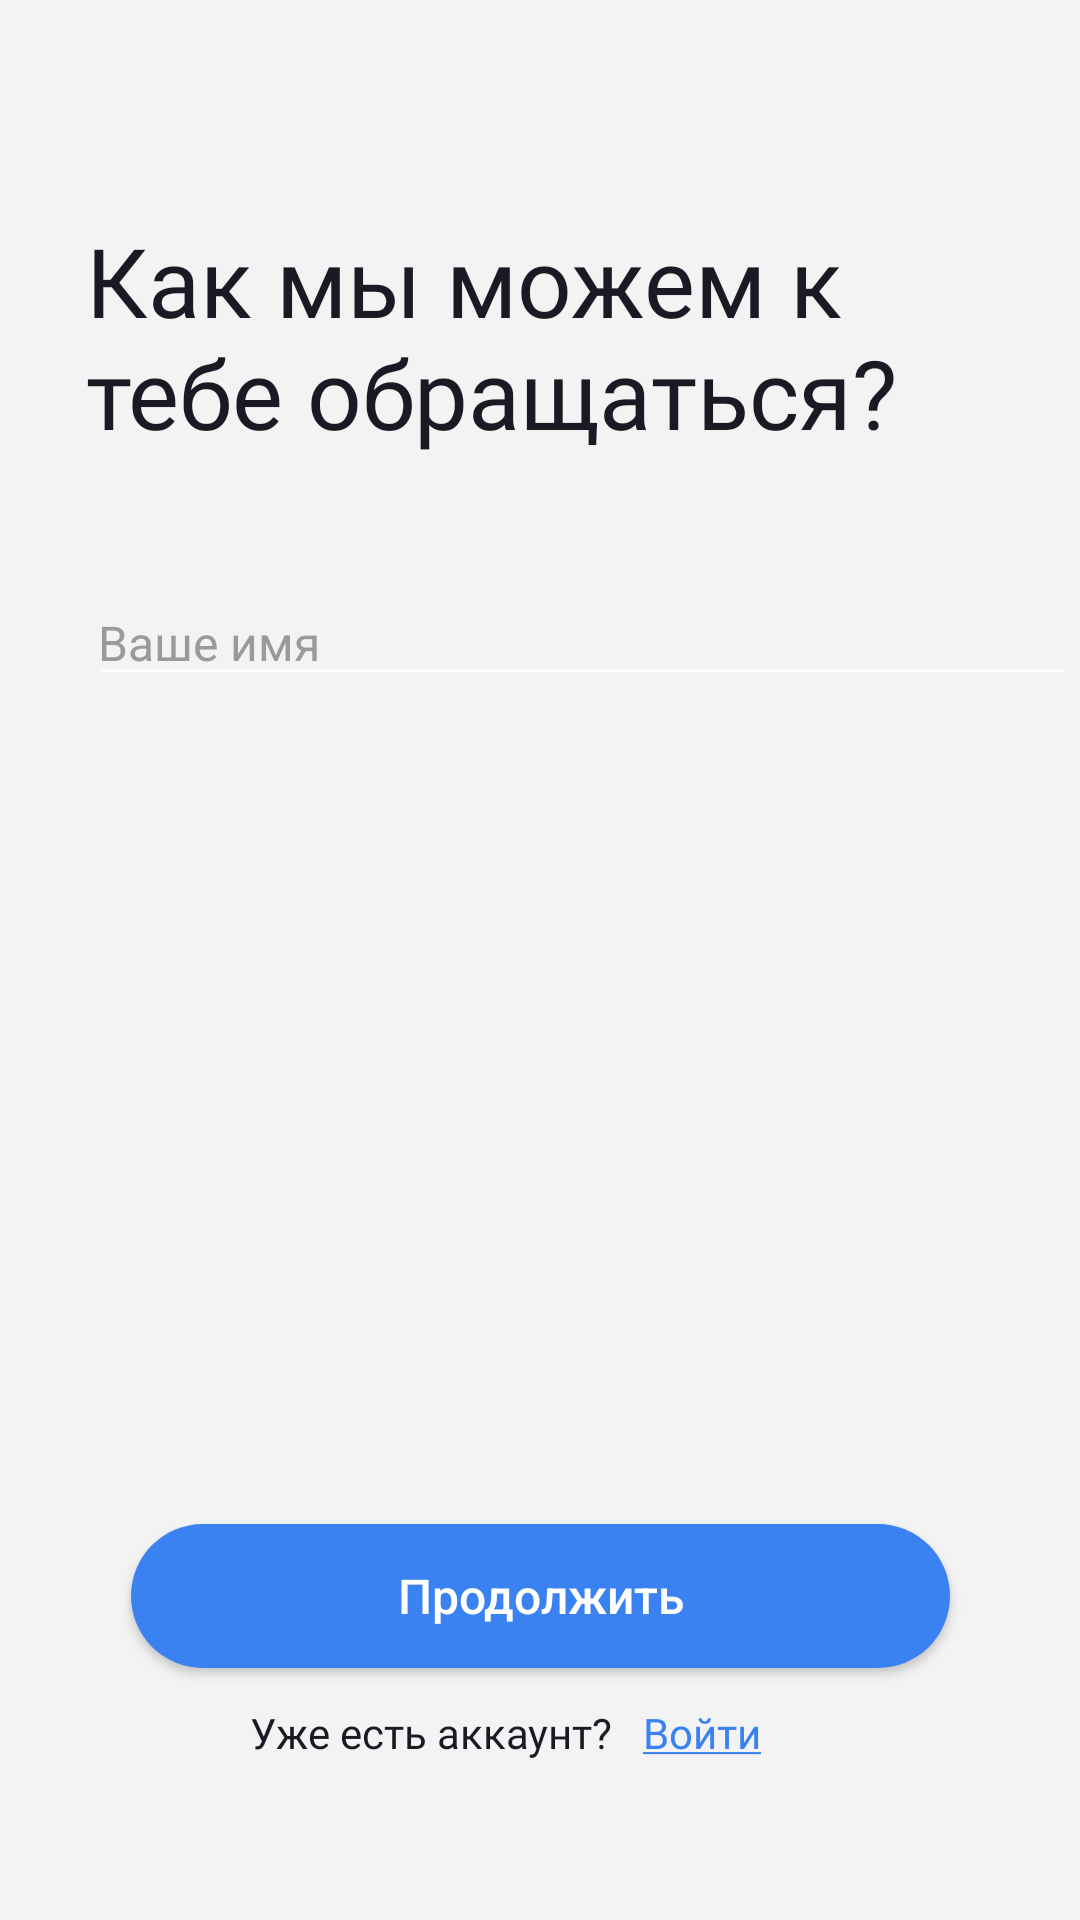

Write the Android layout XML for this screen, with the resource values it uses.
<!-- AndroidManifest.xml: application theme Theme.MayDay -->
<!-- res/layout/activity_name.xml -->
<?xml version="1.0" encoding="utf-8"?>
<androidx.constraintlayout.widget.ConstraintLayout xmlns:android="http://schemas.android.com/apk/res/android"
    xmlns:app="http://schemas.android.com/apk/res-auto"
    xmlns:tools="http://schemas.android.com/tools"
    android:layout_width="match_parent"
    android:layout_height="match_parent"
    tools:context=".presentation.NameActivity"
    android:background="@color/background">


    <TextView
        android:id="@+id/textView2"
        android:layout_width="wrap_content"
        android:layout_height="wrap_content"
        android:layout_marginTop="72dp"
        android:fontFamily="@font/semibold"
        android:gravity="left"
        android:text="@string/callyou"
        android:textColor="@color/black_text"
        android:textSize="32sp"
        app:layout_constraintEnd_toEndOf="parent"
        app:layout_constraintHorizontal_bias="0.32"
        app:layout_constraintStart_toStartOf="parent"
        app:layout_constraintTop_toTopOf="parent" />

    <EditText
        android:id="@+id/editTextName"
        android:layout_width="330dp"
        android:layout_height="wrap_content"
        android:layout_marginTop="41dp"
        android:ems="10"
        android:textSize="16sp"
        android:hint="Ваше имя"
        android:lines="1"
        android:inputType="textCapWords"
        android:maxLength="11"
        android:textColor="@color/black_text"
        android:textColorHint="@color/gray_text"
        app:layout_constraintStart_toStartOf="@+id/textView2"
        app:layout_constraintTop_toBottomOf="@+id/textView2"
        />

    <androidx.appcompat.widget.AppCompatButton
        android:id="@+id/buttonContinueName"
        android:layout_width="273dp"
        android:layout_height="48dp"
        android:layout_marginBottom="84dp"
        android:background="@drawable/buttons"
        android:text="Продолжить"
        android:textAllCaps="false"
        android:textSize="16sp"
        app:layout_constraintBottom_toBottomOf="parent"
        app:layout_constraintEnd_toEndOf="parent"
        app:layout_constraintStart_toStartOf="parent" />

    <TextView
        android:id="@+id/textView5"
        android:layout_width="wrap_content"
        android:layout_height="wrap_content"
        android:layout_marginTop="12dp"
        android:fontFamily="@font/medium"
        android:text="Уже есть аккаунт?"
        android:textColor="@color/black_text"
        app:layout_constraintEnd_toEndOf="@+id/buttonContinueName"
        app:layout_constraintHorizontal_bias="0.26"
        app:layout_constraintStart_toStartOf="@+id/buttonContinueName"
        app:layout_constraintTop_toBottomOf="@+id/buttonContinueName" />

    <TextView
        android:id="@+id/textViewLoginName"
        android:layout_width="wrap_content"
        android:layout_height="wrap_content"
        android:layout_marginStart="10dp"
        android:fontFamily="@font/medium"
        android:text="@string/login"
        android:textColor="@color/blue"
        app:layout_constraintEnd_toEndOf="@+id/buttonContinueName"
        app:layout_constraintHorizontal_bias="0.0"
        app:layout_constraintStart_toEndOf="@+id/textView5"
        app:layout_constraintTop_toTopOf="@+id/textView5" />
</androidx.constraintlayout.widget.ConstraintLayout>
<!-- resources referenced by this layout -->
<resources>
  <color name="background">#FFF3F3F3</color>
  <color name="black_text">#FF1a1a24</color>
  <color name="blue">#FF3a82f1</color>
  <color name="gray_text">#FF9a9a9a</color>
  <!-- drawable buttons (drawable) -->
  <?xml version="1.0" encoding="utf-8"?>
  <shape
      xmlns:android="http://schemas.android.com/apk/res/android"
      android:shape="rectangle">
  
      <corners android:radius="30dip" />
      <solid android:color="@color/blue"/>
  
  
  
  </shape>
  <string name="callyou">Как мы можем к\nтебе обращаться?</string>
  <string name="login"><u>Войти</u></string>
  <style name="Theme.MayDay" parent="Theme.MaterialComponents.NoActionBar">
          
          <item name="colorPrimary">@color/purple_500</item>
          <item name="colorPrimaryVariant">@color/background</item>
          <item name="colorOnPrimary">@color/black</item>
          
          <item name="colorSecondary">@color/gray_text</item>
          <item name="colorSecondaryVariant">@color/teal_700</item>
          <item name="colorOnSecondary">@color/black</item>
          
          <item name="android:statusBarColor" tools:targetApi="l">?attr/colorPrimaryVariant</item>
          
      </style>
  <color name="purple_500">#FF6200EE</color>
  <color name="black">#FF000000</color>
  <color name="teal_700">#FF018786</color>
</resources>
